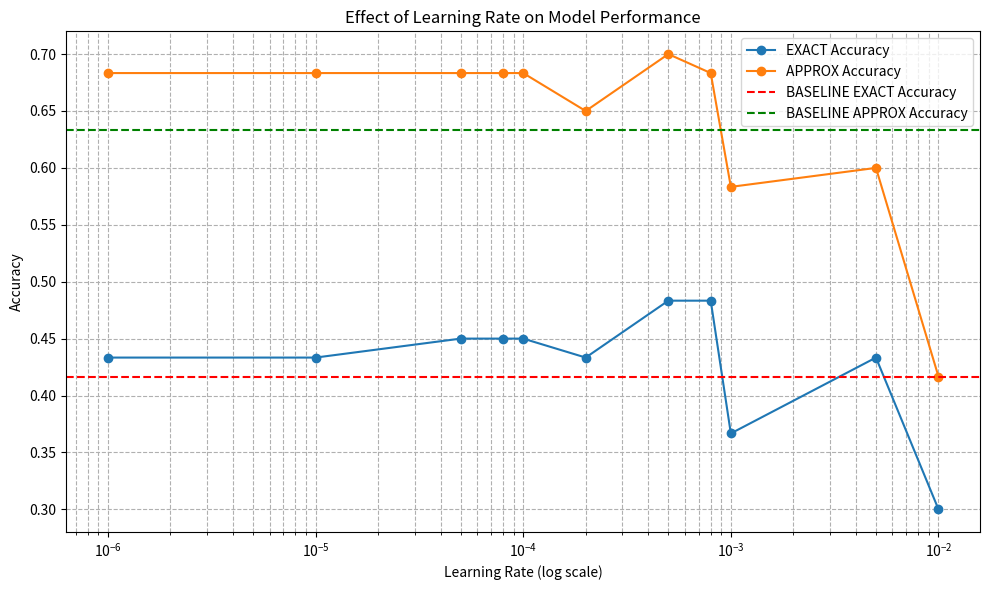

Write Python code to recreate this figure.
import pandas as pd
import matplotlib.pyplot as plt
import io


data_text = """
lr 1e-6
Accuracy EXACT: 0.43333333333333335
Accuracy APPROX: 0.6833333333333333
lr 1e-5
Accuracy EXACT: 0.43333333333333335
Accuracy APPROX: 0.6833333333333333
lr 5e-5
Accuracy EXACT: 0.45
Accuracy APPROX: 0.6833333333333333
lr 8e-5
Accuracy EXACT: 0.45
Accuracy APPROX: 0.6833333333333333
lr 1e-4
Accuracy EXACT: 0.45
Accuracy APPROX: 0.6833333333333333
lr 2e-4
Accuracy EXACT: 0.43333333333333335
Accuracy APPROX: 0.65
lr 5e-4
Accuracy EXACT: 0.48333333333333334
Accuracy APPROX: 0.7
lr 8e-4
Accuracy EXACT: 0.48333333333333334
Accuracy APPROX: 0.6833333333333333
lr 1e-3
Accuracy EXACT: 0.36666666666666664
Accuracy APPROX: 0.5833333333333334
lr 5e-3
Accuracy EXACT: 0.43333333333333335
Accuracy APPROX: 0.6
lr 1e-2
Accuracy EXACT: 0.3
Accuracy APPROX: 0.4166666666666667
"""

# Correctly parse the data from the text
data = []
lines = data_text.strip().split('\n')
for i in range(0, len(lines), 3):
    lr_line = lines[i]
    exact_line = lines[i+1]
    approx_line = lines[i+2]

    lr = float(lr_line.split()[-1])
    exact_accuracy = float(exact_line.split()[-1])
    approx_accuracy = float(approx_line.split()[-1])

    data.append([lr, exact_accuracy, approx_accuracy])

df = pd.DataFrame(data, columns=['learning_rate', 'exact_accuracy', 'approx_accuracy'])
df = df.sort_values(by='learning_rate')

baseline_exact_accuracy = 0.4166666666666667
baseline_approx_accuracy = 0.6333333333333333

plt.figure(figsize=(10, 6))
plt.plot(df['learning_rate'], df['exact_accuracy'], marker='o', linestyle='-', label='EXACT Accuracy')
plt.plot(df['learning_rate'], df['approx_accuracy'], marker='o', linestyle='-', label='APPROX Accuracy')

plt.axhline(y=baseline_exact_accuracy, color='r', linestyle='--', label='BASELINE EXACT Accuracy')
plt.axhline(y=baseline_approx_accuracy, color='g', linestyle='--', label='BASELINE APPROX Accuracy')

plt.xscale('log')
plt.xlabel('Learning Rate (log scale)')
plt.ylabel('Accuracy')
plt.title('Effect of Learning Rate on Model Performance')
plt.legend()
plt.grid(True, which="both", ls="--")
plt.tight_layout()
plt.savefig('lr_ablation_study_with_baseline.png')